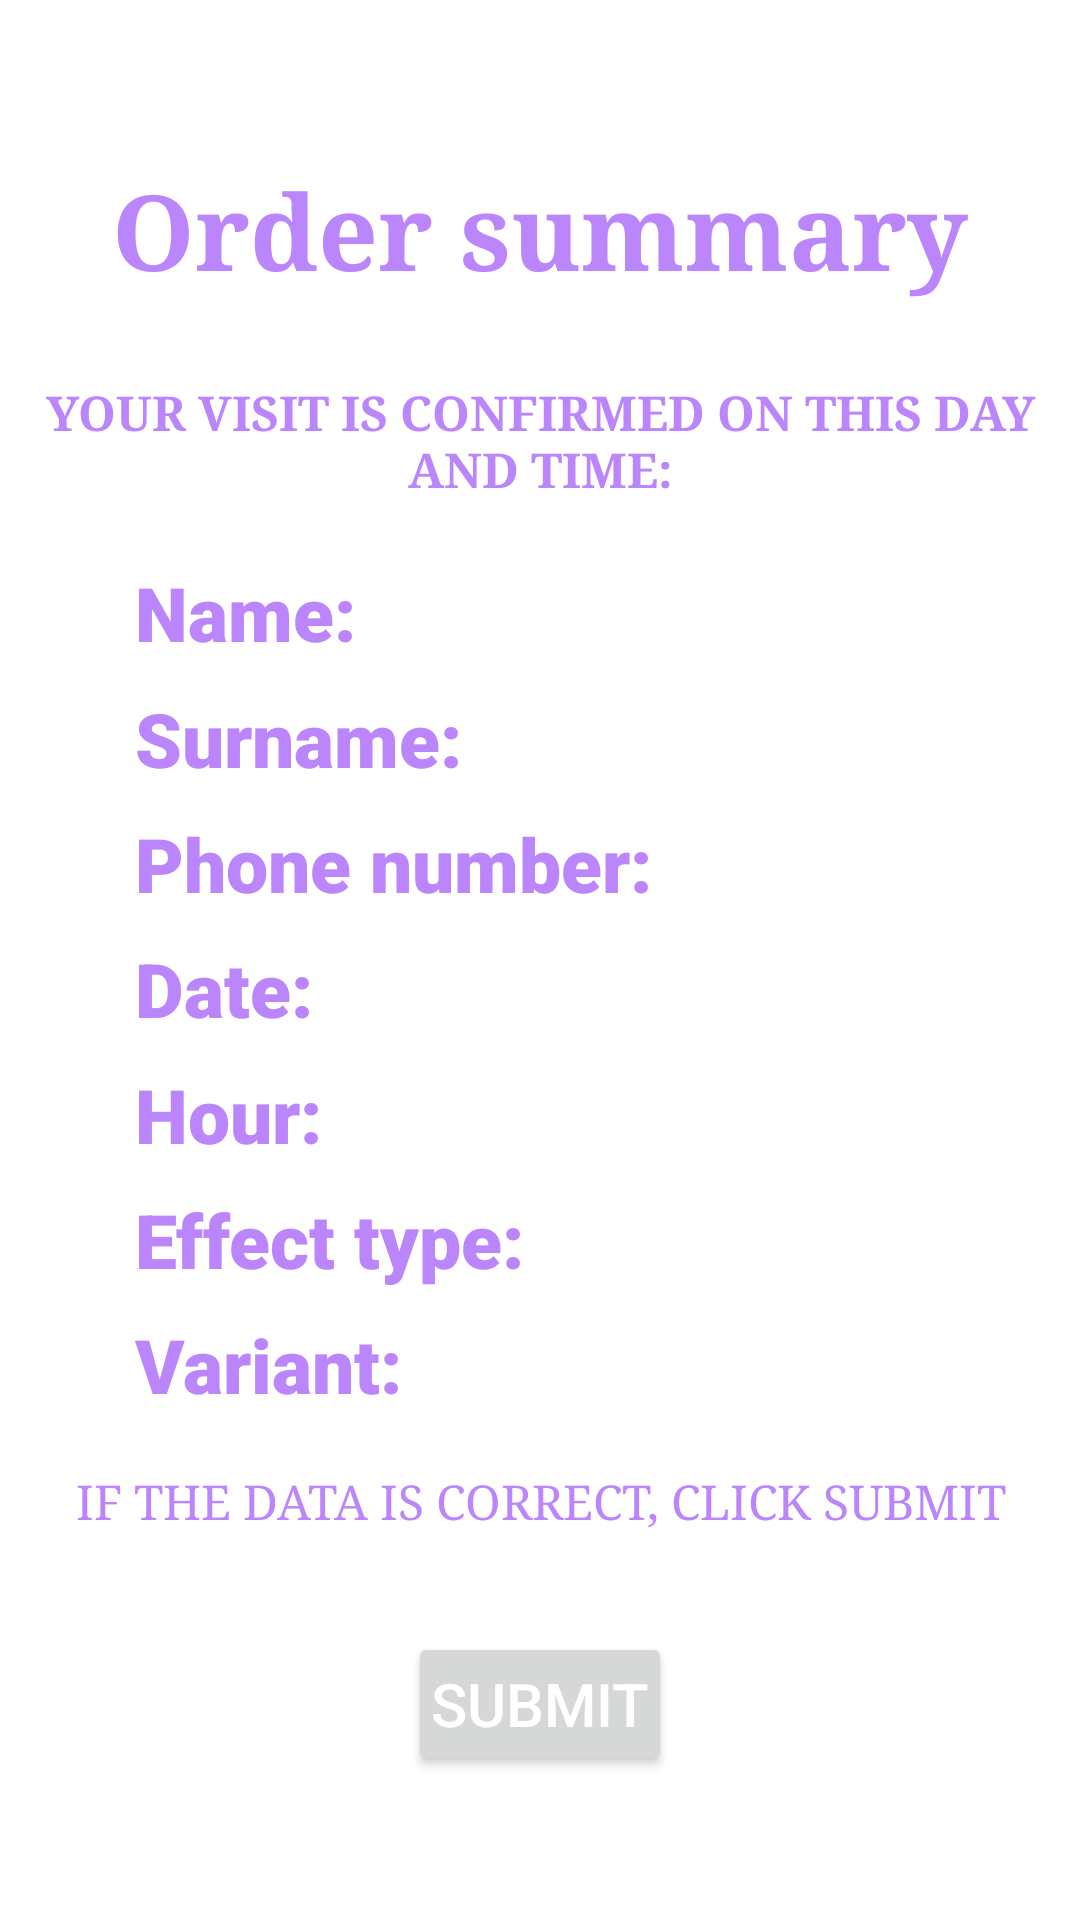

Layout XML and referenced resources for this Android screen:
<!-- AndroidManifest.xml: application theme AppTheme -->
<!-- res/layout/activity_order_details.xml -->
<?xml version="1.0" encoding="utf-8"?>
<androidx.constraintlayout.widget.ConstraintLayout xmlns:android="http://schemas.android.com/apk/res/android"
    xmlns:app="http://schemas.android.com/apk/res-auto"
    xmlns:tools="http://schemas.android.com/tools"
    android:layout_width="match_parent"
    android:layout_height="match_parent"
    android:layout_gravity="center"
    android:background="@color/white"
    android:orientation="vertical">

    <TextView
        android:id="@+id/orderLashExtTextView"
        android:layout_width="match_parent"
        android:layout_height="wrap_content"
        android:layout_marginTop="50dp"
        android:padding="3dp"
        android:text="@string/order_summary"
        android:textSize="35sp"
        android:fontFamily="serif"
        android:theme="@style/TextStyle"
        app:layout_constraintBottom_toTopOf="@id/confirmVisitTextView"
        app:layout_constraintEnd_toEndOf="parent"
        app:layout_constraintStart_toStartOf="parent"
        app:layout_constraintTop_toTopOf="parent" />

    <TextView
        android:id="@+id/confirmVisitTextView"
        android:layout_width="match_parent"
        android:layout_height="wrap_content"
        android:fontFamily="serif"
        android:gravity="center"
        android:padding="12dp"
        android:text="@string/confirm_visit"
        android:textAllCaps="true"
        android:textSize="16sp"
        android:layout_marginTop="11dp"
        android:theme="@style/TextStyle"
        app:layout_constraintEnd_toEndOf="parent"
        app:layout_constraintStart_toStartOf="parent"
        app:layout_constraintTop_toBottomOf="@id/orderLashExtTextView" />

    <TextView
        android:id="@+id/orderLashExtName"
        android:layout_width="wrap_content"
        android:layout_height="wrap_content"
        android:layout_marginStart="45dp"
        android:fontFamily="sans-serif-black"
        android:gravity="center"
        android:text="@string/name2"
        android:textColor="@color/purple_200"
        android:textSize="25sp"
        app:layout_constraintBottom_toTopOf="@id/orderLashExtSurname"
        app:layout_constraintStart_toStartOf="parent"
        app:layout_constraintTop_toBottomOf="@id/confirmVisitTextView" />

    <TextView
        android:id="@+id/orderLashExtNameValue"
        android:layout_width="wrap_content"
        android:layout_height="wrap_content"
        android:layout_marginEnd="55dp"
        android:fontFamily="sans-serif"
        android:gravity="center"
        android:textSize="18sp"
        app:layout_constraintBottom_toTopOf="@id/orderLashExtSurnameValue"
        app:layout_constraintEnd_toEndOf="parent"
        app:layout_constraintTop_toBottomOf="@id/confirmVisitTextView"
        tools:text="name" />

    <TextView
        android:id="@+id/orderLashExtSurname"
        android:layout_width="wrap_content"
        android:layout_height="wrap_content"
        android:layout_marginStart="45dp"
        android:fontFamily="sans-serif-black"
        android:gravity="center"
        android:text="@string/surname2"
        android:textColor="@color/purple_200"
        android:textSize="25sp"
        app:layout_constraintBottom_toTopOf="@id/orderLashExtPhoneNumber"
        app:layout_constraintStart_toStartOf="parent"
        app:layout_constraintTop_toBottomOf="@id/orderLashExtName" />

    <TextView
        android:id="@+id/orderLashExtSurnameValue"
        android:layout_width="wrap_content"
        android:layout_height="wrap_content"
        android:layout_marginEnd="55dp"
        android:fontFamily="sans-serif"
        android:gravity="center"
        android:textSize="18sp"
        app:layout_constraintBottom_toTopOf="@id/orderLashExtPhoneNumberValue"
        app:layout_constraintEnd_toEndOf="parent"
        app:layout_constraintTop_toBottomOf="@id/orderLashExtNameValue"
        tools:text="surname" />

    <TextView
        android:id="@+id/orderLashExtPhoneNumber"
        android:layout_width="wrap_content"
        android:layout_height="wrap_content"
        android:layout_marginStart="45dp"
        android:fontFamily="sans-serif-black"
        android:gravity="center"
        android:text="@string/number_phone2"
        android:textColor="@color/purple_200"
        android:textSize="25sp"
        app:layout_constraintBottom_toTopOf="@id/orderLashExtDate"
        app:layout_constraintStart_toStartOf="parent"
        app:layout_constraintTop_toBottomOf="@id/orderLashExtSurname" />

    <TextView
        android:id="@+id/orderLashExtPhoneNumberValue"
        android:layout_width="wrap_content"
        android:layout_height="wrap_content"
        android:layout_marginEnd="55dp"
        android:fontFamily="sans-serif"
        android:gravity="center"
        android:textSize="18sp"
        app:layout_constraintBottom_toTopOf="@id/orderLashExtDateValue"
        app:layout_constraintEnd_toEndOf="parent"
        app:layout_constraintTop_toBottomOf="@id/orderLashExtSurnameValue"
        tools:text="phone number" />

    <TextView
        android:id="@+id/orderLashExtDate"
        android:layout_width="wrap_content"
        android:layout_height="wrap_content"
        android:layout_marginStart="45dp"
        android:fontFamily="sans-serif-black"
        android:gravity="center"
        android:text="@string/date"
        android:textColor="@color/purple_200"
        android:textSize="25sp"
        app:layout_constraintBottom_toTopOf="@id/orderLashExtHour"
        app:layout_constraintStart_toStartOf="parent"
        app:layout_constraintTop_toBottomOf="@id/orderLashExtPhoneNumber" />

    <TextView
        android:id="@+id/orderLashExtDateValue"
        android:layout_width="wrap_content"
        android:layout_height="wrap_content"
        android:layout_marginEnd="55dp"
        android:fontFamily="sans-serif"
        android:gravity="center"
        android:textSize="18sp"
        app:layout_constraintBottom_toTopOf="@id/orderLashExtHourValue"
        app:layout_constraintEnd_toEndOf="parent"
        app:layout_constraintTop_toBottomOf="@id/orderLashExtPhoneNumberValue"
        tools:text="date" />

    <TextView
        android:id="@+id/orderLashExtHour"
        android:layout_width="wrap_content"
        android:layout_height="wrap_content"
        android:layout_marginStart="45dp"
        android:fontFamily="sans-serif-black"
        android:gravity="center"
        android:text="@string/hour"
        android:textColor="@color/purple_200"
        android:textSize="25sp"
        app:layout_constraintBottom_toTopOf="@id/orderLashExtType"
        app:layout_constraintStart_toStartOf="parent"
        app:layout_constraintTop_toBottomOf="@id/orderLashExtDate" />

    <TextView
        android:id="@+id/orderLashExtHourValue"
        android:layout_width="wrap_content"
        android:layout_height="wrap_content"
        android:layout_marginEnd="55dp"
        android:fontFamily="sans-serif"
        android:gravity="center"
        android:textSize="18sp"
        app:layout_constraintBottom_toTopOf="@id/orderLashExtTypeValue"
        app:layout_constraintEnd_toEndOf="parent"
        app:layout_constraintTop_toBottomOf="@id/orderLashExtDateValue"
        tools:text="hour" />

    <TextView
        android:id="@+id/orderLashExtType"
        android:layout_width="wrap_content"
        android:layout_height="wrap_content"
        android:layout_marginStart="45dp"
        android:fontFamily="sans-serif-black"
        android:gravity="center"
        android:text="@string/effect_type"
        android:textColor="@color/purple_200"
        android:textSize="25sp"
        app:layout_constraintBottom_toTopOf="@id/orderLashExtVariant"
        app:layout_constraintStart_toStartOf="parent"
        app:layout_constraintTop_toBottomOf="@id/orderLashExtHour" />

    <TextView
        android:id="@+id/orderLashExtTypeValue"
        android:layout_width="wrap_content"
        android:layout_height="wrap_content"
        android:layout_marginTop="5dp"
        android:layout_marginEnd="55dp"
        android:fontFamily="sans-serif"
        android:gravity="center"
        android:textSize="18sp"
        app:layout_constraintBottom_toTopOf="@id/orderLashExtVariantValue"
        app:layout_constraintEnd_toEndOf="parent"
        app:layout_constraintTop_toBottomOf="@id/orderLashExtHourValue"
        tools:text="effect type 1:1" />

    <TextView
        android:id="@+id/orderLashExtVariant"
        android:layout_width="wrap_content"
        android:layout_height="wrap_content"
        android:layout_marginStart="45dp"
        android:fontFamily="sans-serif-black"
        android:gravity="center"
        android:text="@string/variant"
        android:textColor="@color/purple_200"
        android:textSize="25sp"
        app:layout_constraintBottom_toTopOf="@id/confirmationOrder"
        app:layout_constraintStart_toStartOf="parent"
        app:layout_constraintTop_toBottomOf="@id/orderLashExtType" />

    <TextView
        android:id="@+id/orderLashExtVariantValue"
        android:layout_width="wrap_content"
        android:layout_height="wrap_content"
        android:layout_marginEnd="55dp"
        android:fontFamily="sans-serif"
        android:gravity="center"
        android:textSize="18sp"
        app:layout_constraintBottom_toTopOf="@id/confirmationOrder"
        app:layout_constraintEnd_toEndOf="parent"
        app:layout_constraintTop_toBottomOf="@id/orderLashExtTypeValue"
        tools:text="variant - 2D" />


    <TextView
        android:id="@+id/confirmationOrder"
        android:layout_width="match_parent"
        android:layout_height="wrap_content"
        android:fontFamily="serif"
        android:gravity="center"
        android:padding="10dp"
        android:text="@string/confirm_order"
        android:textAllCaps="true"
        android:textColor="@color/purple_200"
        android:textSize="16sp"
        app:layout_constraintBottom_toTopOf="@id/submitBtn"
        app:layout_constraintEnd_toEndOf="parent"
        app:layout_constraintStart_toStartOf="parent"
        app:layout_constraintTop_toBottomOf="@id/orderLashExtVariant" />

    <Button
        android:id="@+id/submitBtn"
        android:layout_width="wrap_content"
        android:layout_height="wrap_content"
        android:layout_marginBottom="40dp"
        android:layout_marginTop="15dp"
        android:gravity="center"
        android:padding="5dp"
        android:text="@string/submit"
        android:textAllCaps="true"
        android:textColor="@color/white"
        android:textSize="20sp"
        android:theme="@style/ButtonStyle"
        app:layout_constraintBottom_toBottomOf="parent"
        app:layout_constraintEnd_toEndOf="parent"
        app:layout_constraintStart_toStartOf="parent"
        app:layout_constraintTop_toBottomOf="@id/confirmationOrder" />

</androidx.constraintlayout.widget.ConstraintLayout>
<!-- resources referenced by this layout -->
<resources>
  <color name="purple_200">#FFBB86FC</color>
  <color name="white">#FFFFFFFF</color>
  <string name="confirm_order">if the data is correct, click submit</string>
  <string name="confirm_visit">Your visit is confirmed on this day and time:</string>
  <string name="date">Date:</string>
  <string name="effect_type">Effect type:</string>
  <string name="hour">Hour:</string>
  <string name="name2">Name:</string>
  <string name="number_phone2">Phone number:</string>
  <string name="order_summary">Order summary</string>
  <string name="submit">Submit</string>
  <string name="surname2">Surname:</string>
  <string name="variant">Variant:</string>
  <style name="ButtonStyle" parent="Widget.AppCompat.Button">
          <item name="android:textSize">24sp</item>
          <item name="android:layout_marginEnd">5dp</item>
          <item name="android:layout_marginStart">5dp</item>
          <item name="android:layout_marginTop">35dp</item>
          <item name="android:gravity">center</item>
      </style>
  <style name="TextStyle" parent="Widget.AppCompat.TextView">
          <item name="android:layout_marginTop">35dp</item>
          <item name="android:fontFamily">cursive</item>
          <item name="android:textColor">@color/purple_200</item>
          <item name="android:textStyle">bold</item>
          <item name="android:gravity">center</item>
      </style>
  <style name="AppTheme" parent="Theme.MaterialComponents.DayNight.NoActionBar">
          <item name="colorPrimary">@color/purple_200</item>
          <item name="colorPrimaryDark">@color/purple_500</item>
          <item name="colorAccent">@color/purple_200</item>
          <item name="colorSecondary">@color/teal_200</item>
          <item name="colorSecondaryVariant">@color/teal_700</item>
          <item name="colorOnSecondary">@color/black</item>
          <item name="android:statusBarColor" tools:targetApi="l">?attr/colorPrimaryVariant</item>
      </style>
  <color name="purple_500">#FF6200EE</color>
  <color name="teal_200">#FF03DAC5</color>
  <color name="teal_700">#FF018786</color>
  <color name="black">#FF000000</color>
</resources>
